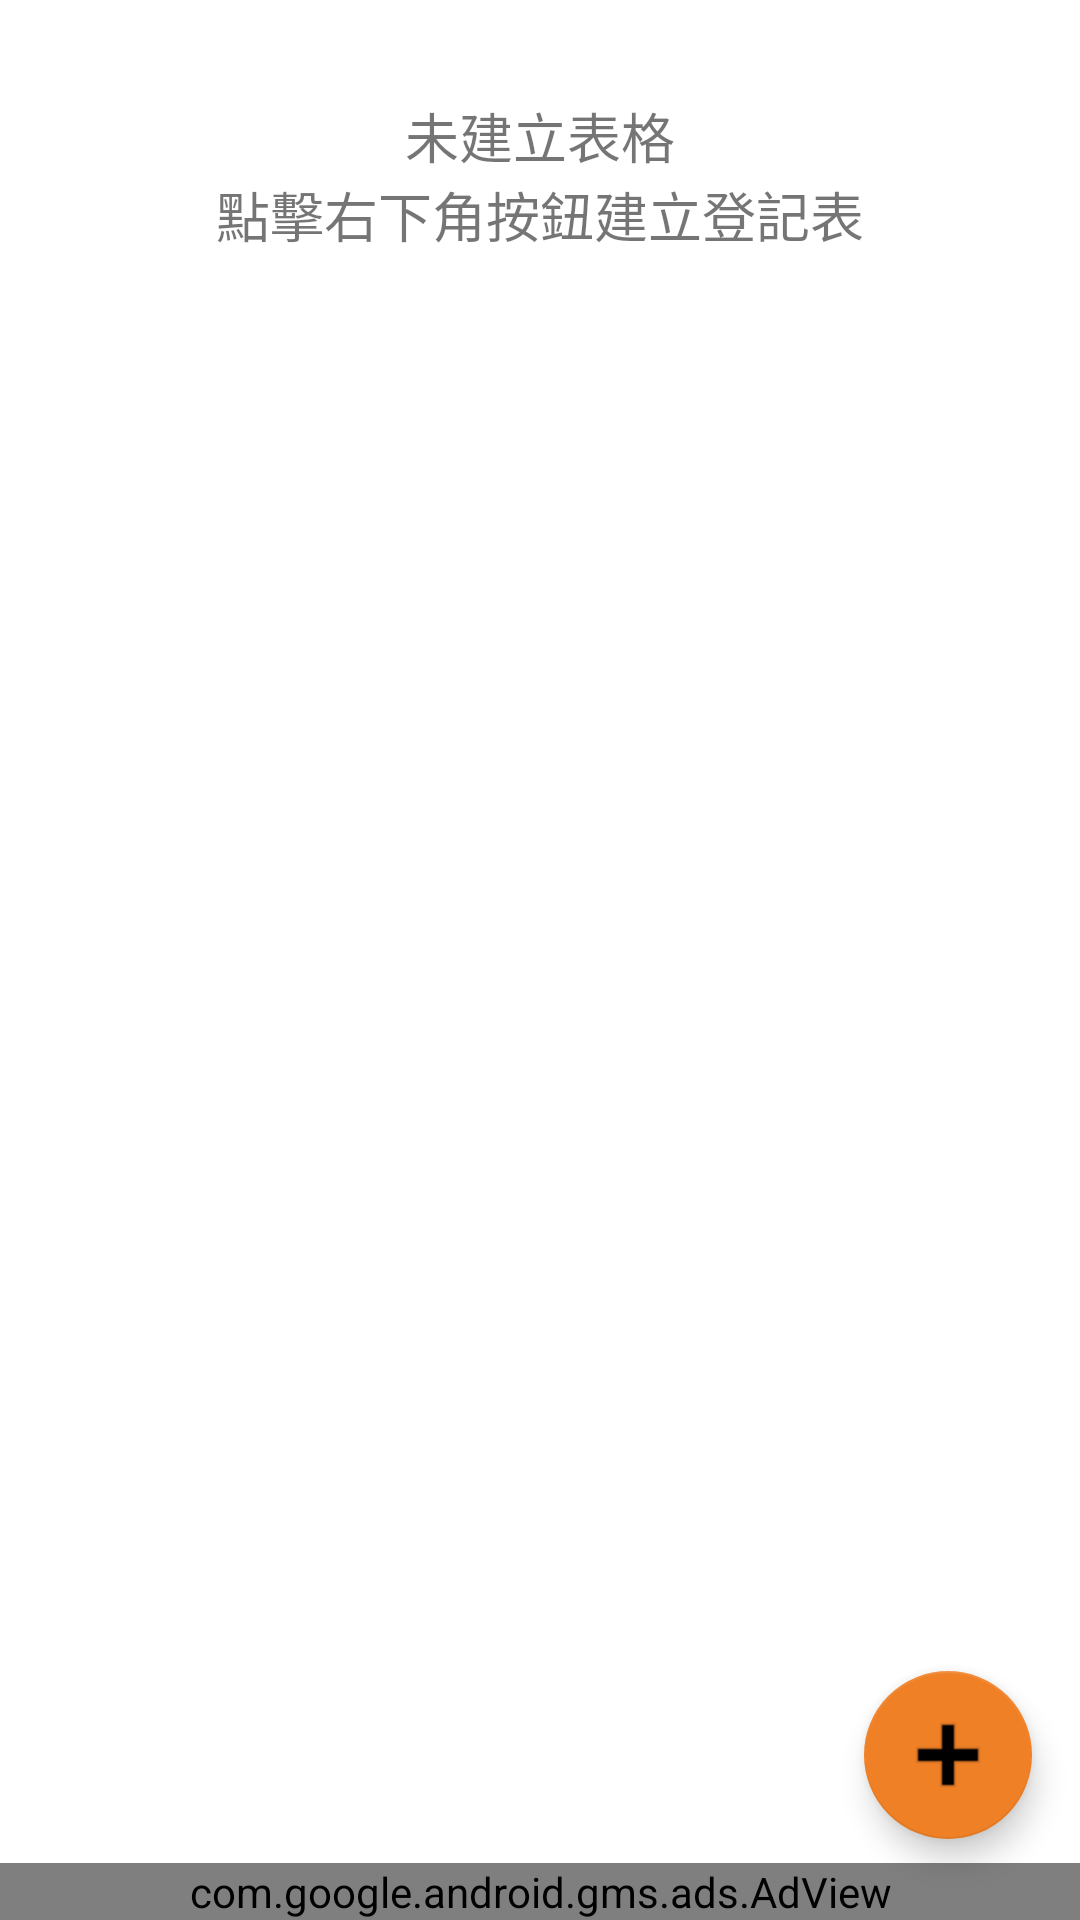

This screen was rendered from an Android layout file. Write that file and the resources it references.
<!-- AndroidManifest.xml: application theme Theme.Registrationtable -->
<!-- res/layout/activity_main.xml -->
<?xml version="1.0" encoding="utf-8"?>
<androidx.constraintlayout.widget.ConstraintLayout xmlns:android="http://schemas.android.com/apk/res/android"
    xmlns:app="http://schemas.android.com/apk/res-auto"
    xmlns:tools="http://schemas.android.com/tools"
    android:layout_width="match_parent"
    android:layout_height="match_parent"
    tools:context=".MainActivity">

    <androidx.recyclerview.widget.RecyclerView
        android:id="@+id/rv_forms"
        android:layout_width="match_parent"
        android:layout_height="0dp"
        app:layout_constraintBottom_toTopOf="@+id/adView_main"
        app:layout_constraintEnd_toEndOf="parent"
        app:layout_constraintStart_toStartOf="parent"
        app:layout_constraintTop_toTopOf="parent" />

    <com.google.android.material.floatingactionbutton.FloatingActionButton
        android:id="@+id/btn_start_edit"
        android:layout_width="wrap_content"
        android:layout_height="wrap_content"
        android:layout_marginEnd="16dp"
        android:layout_marginBottom="8dp"
        android:clickable="true"
        android:focusable="true"
        app:layout_constraintBottom_toTopOf="@+id/adView_main"
        app:layout_constraintEnd_toEndOf="parent"
        app:srcCompat="@drawable/ic_add" />

    <com.google.android.gms.ads.AdView
        android:id="@+id/adView_main"
        android:layout_width="0dp"
        android:layout_height="wrap_content"
        app:adSize="BANNER"
        app:adUnitId="@string/id_ad_main_page"
        app:layout_constraintBottom_toBottomOf="parent"
        app:layout_constraintEnd_toEndOf="parent"
        app:layout_constraintStart_toStartOf="parent" />

    <TextView
        android:id="@+id/tv_tip"
        android:layout_width="wrap_content"
        android:layout_height="wrap_content"
        android:layout_marginStart="8dp"
        android:layout_marginTop="32dp"
        android:layout_marginEnd="8dp"
        android:gravity="center"
        android:text="@string/tip"
        android:textSize="18sp"
        app:layout_constraintEnd_toEndOf="parent"
        app:layout_constraintStart_toStartOf="parent"
        app:layout_constraintTop_toTopOf="parent" />

</androidx.constraintlayout.widget.ConstraintLayout>
<!-- resources referenced by this layout -->
<resources>
  <!-- drawable ic_add: png bitmap (drawable-v24, 261 bytes) -->
  <string name="id_ad_main_page">ca-app-pub-3142349516815132/6792615504</string>
  <string name="tip">未建立表格\n點擊右下角按鈕建立登記表</string>
  <style name="Theme.Registrationtable" parent="Theme.MaterialComponents.DayNight.DarkActionBar">
          <item name="colorPrimary">@color/colorPrimary</item>
          <item name="colorPrimaryVariant">@color/colorAccent</item>
          <item name="colorOnPrimary">@color/white</item>
          <item name="colorSecondary">@color/colorPrimary</item>
          <item name="colorSecondaryVariant">@color/colorPrimary</item>
          <item name="colorOnSecondary">@color/black</item>
          <item name="android:statusBarColor" tools:targetApi="l">?attr/colorPrimaryVariant</item>
      </style>
  <color name="colorPrimary">#F08026</color>
  <color name="colorAccent">#AE6C35</color>
  <color name="white">#FFFFFFFF</color>
  <color name="black">#FF000000</color>
</resources>
